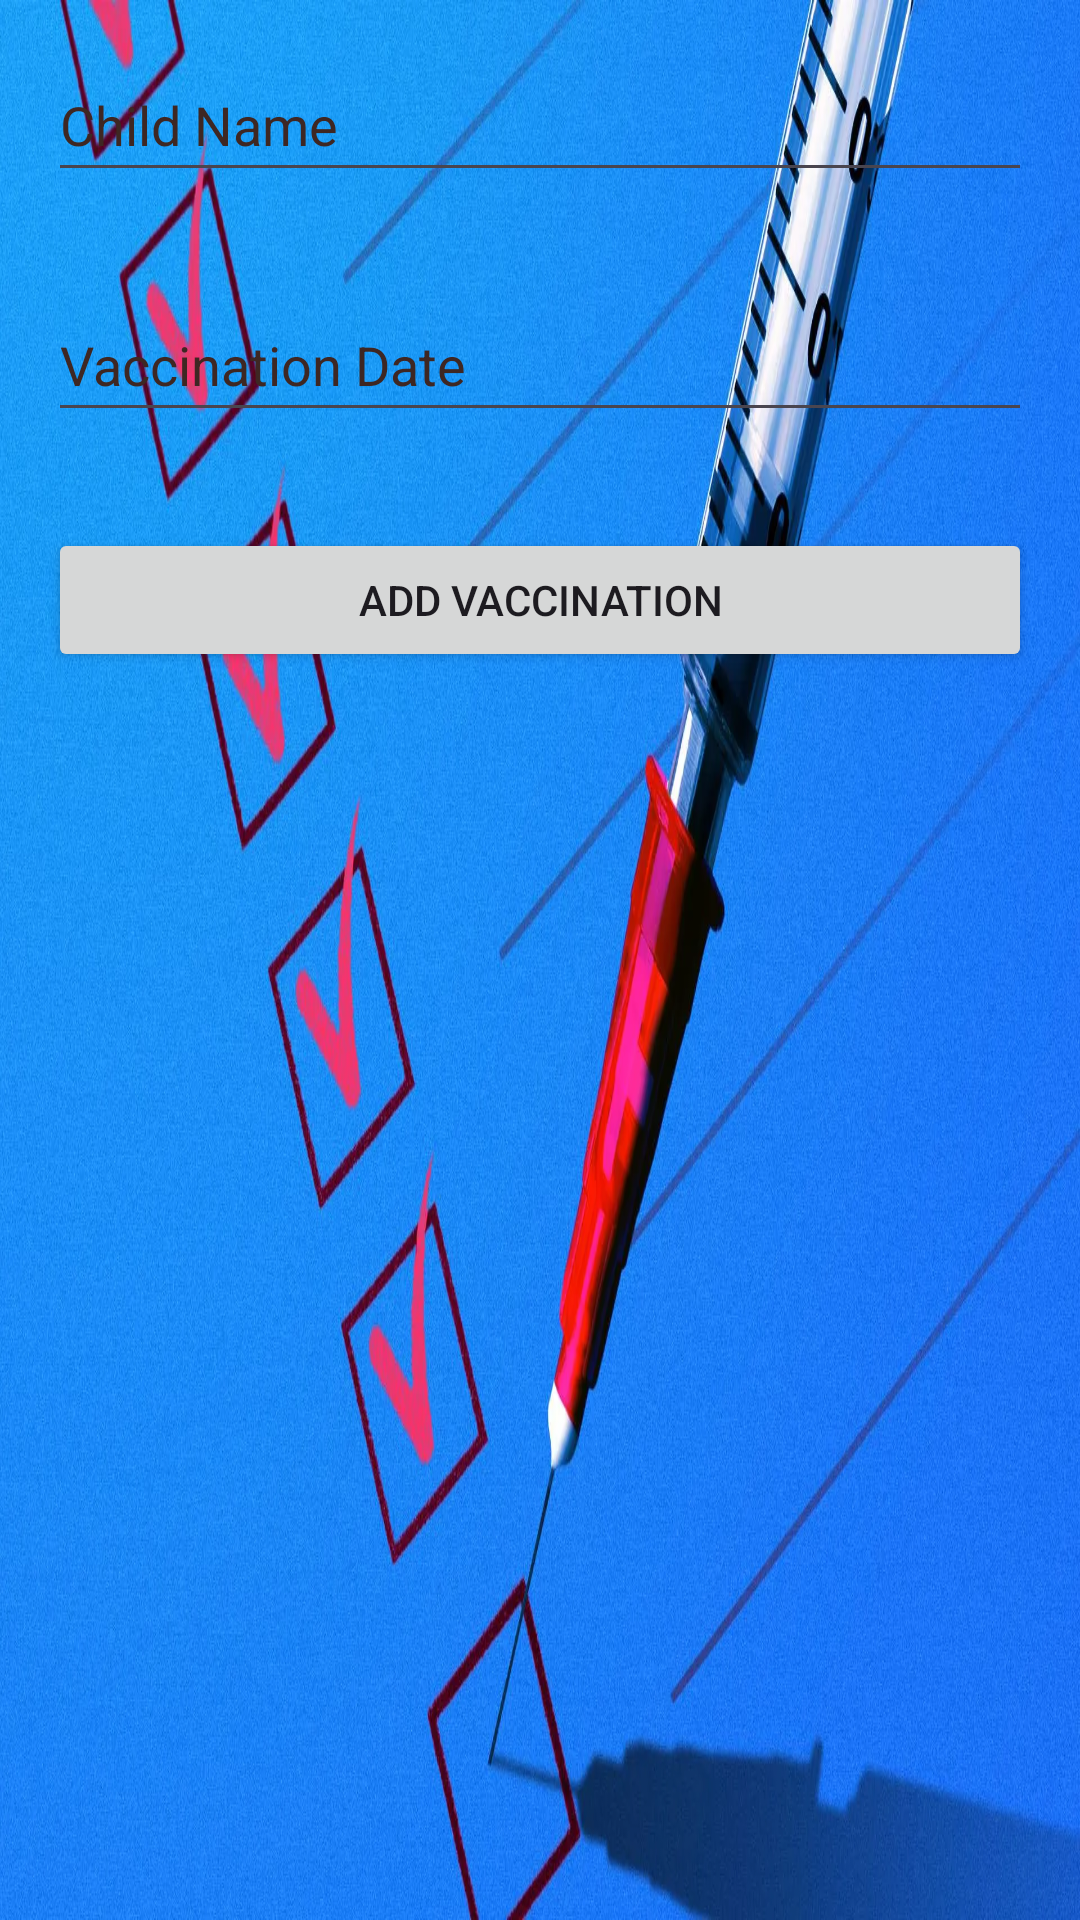

This screen was rendered from an Android layout file. Write that file and the resources it references.
<!-- AndroidManifest.xml: application theme Theme.example -->
<!-- res/layout/activity_main.xml -->
<?xml version="1.0" encoding="utf-8"?>
<RelativeLayout xmlns:android="http://schemas.android.com/apk/res/android"
    xmlns:tools="http://schemas.android.com/tools"
    android:layout_width="match_parent"
    android:layout_height="match_parent"
    android:background="@drawable/background"
    tools:context=".MainActivity">

    <EditText
        android:id="@+id/childNameEditText"
        android:layout_width="match_parent"
        android:layout_height="wrap_content"
        android:layout_marginStart="16dp"
        android:layout_marginTop="16dp"
        android:layout_marginEnd="16dp"
        android:layout_marginBottom="16dp"
        android:autofillHints=""
        android:hint="@string/child_name"
        android:minHeight="48dp"
        android:textColorHint="#3E2723"
        tools:ignore="TextFields" />

    <EditText
        android:id="@+id/vaccinationDateEditText"
        android:layout_width="match_parent"
        android:layout_height="wrap_content"
        android:layout_below="@id/childNameEditText"
        android:layout_marginStart="16dp"
        android:layout_marginTop="16dp"
        android:layout_marginEnd="16dp"
        android:layout_marginBottom="16dp"
        android:autofillHints=""
        android:hint="@string/vaccination_date"
        android:minHeight="48dp"
        android:textColorHint="#3E2723"
        tools:ignore="TextFields" />

    <Button
        android:id="@+id/addButton"
        android:layout_width="match_parent"
        android:layout_height="wrap_content"
        android:layout_below="@id/vaccinationDateEditText"
        android:layout_marginStart="16dp"
        android:layout_marginTop="16dp"
        android:layout_marginEnd="16dp"
        android:layout_marginBottom="16dp"
        android:text="@string/add_vaccination" />

    <ListView
        android:id="@+id/vaccinationListView"
        android:layout_width="match_parent"
        android:layout_height="wrap_content"
        android:layout_below="@id/addButton"
        android:layout_marginStart="16dp"
        android:layout_marginTop="16dp"
        android:layout_marginEnd="16dp"
        android:layout_marginBottom="16dp" />

</RelativeLayout>
<!-- resources referenced by this layout -->
<resources>
  <!-- drawable background: png bitmap (drawable, 362844 bytes) -->
  <string name="add_vaccination">Add Vaccination</string>
  <string name="child_name">Child Name</string>
  <string name="vaccination_date">Vaccination Date</string>
  <style name="Theme.example" parent="Base.Theme.example" />
  <style name="Base.Theme.example" parent="Theme.Material3.DayNight.NoActionBar">
          
          
      </style>
</resources>
